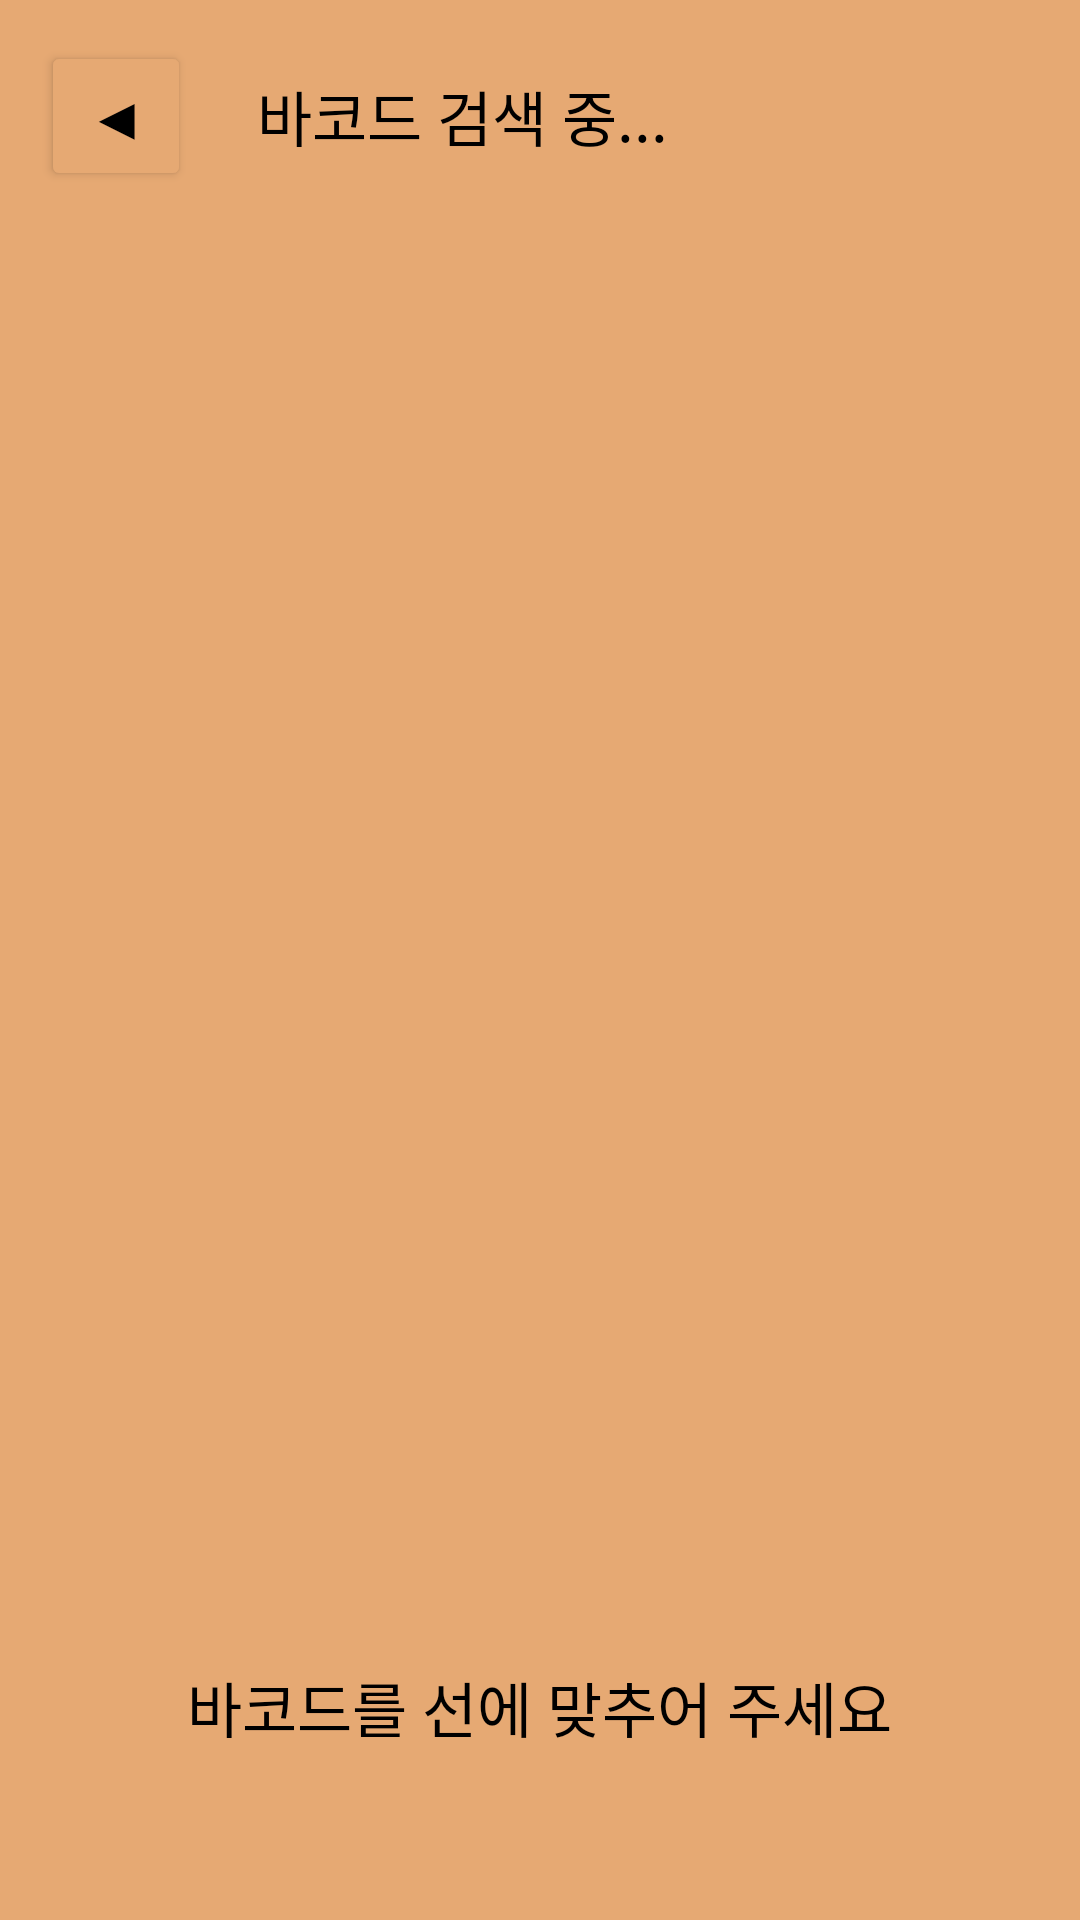

Produce the Android XML layout that renders to this screen, including the resource entries it uses.
<!-- AndroidManifest.xml: application theme Theme.Naman_dy2 -->
<!-- res/layout/activity_barcode.xml -->
<?xml version="1.0" encoding="utf-8"?>
<androidx.constraintlayout.widget.ConstraintLayout xmlns:android="http://schemas.android.com/apk/res/android"
    xmlns:app="http://schemas.android.com/apk/res-auto"
    xmlns:tools="http://schemas.android.com/tools"
    android:layout_width="match_parent"
    android:layout_height="match_parent"
    android:background="#e6a973">

    <Button
        android:id="@+id/btn_back"
        android:layout_width="50dp"
        android:layout_height="50dp"
        android:layout_gravity="left"
        android:backgroundTint="#e6a973"
        android:text="@string/main_1"
        android:textColor="#000000"
        android:textSize="20sp"
        app:layout_constraintBottom_toBottomOf="parent"
        app:layout_constraintEnd_toEndOf="parent"
        app:layout_constraintHorizontal_bias="0.044"
        app:layout_constraintStart_toStartOf="parent"
        app:layout_constraintTop_toTopOf="parent"
        app:layout_constraintVertical_bias="0.023" />

    <TextView
        android:id="@+id/textView12"
        android:layout_width="250dp"
        android:layout_height="50dp"
        android:layout_marginEnd="81dp"
        android:gravity="center"
        android:text="@string/main3_1"
        android:textColor="#000000"
        android:textSize="20sp"
        app:layout_constraintBottom_toBottomOf="parent"
        app:layout_constraintEnd_toEndOf="parent"
        app:layout_constraintHorizontal_bias="1.0"
        app:layout_constraintStart_toStartOf="parent"
        app:layout_constraintTop_toTopOf="parent"
        app:layout_constraintVertical_bias="0.023" />

    <TextView

        android:id="@+id/textView13"
        android:layout_width="250dp"
        android:layout_height="50dp"
        android:layout_gravity="bottom"
        android:gravity="center"
        android:text="@string/main3_2"
        android:textColor="#000000"
        android:textSize="20sp"
        app:layout_constraintBottom_toBottomOf="parent"
        app:layout_constraintEnd_toEndOf="parent"
        app:layout_constraintHorizontal_bias="0.496"
        app:layout_constraintStart_toStartOf="parent"
        app:layout_constraintTop_toTopOf="parent"
        app:layout_constraintVertical_bias="0.922" />

</androidx.constraintlayout.widget.ConstraintLayout>
<!-- resources referenced by this layout -->
<resources>
  <string name="main3_1">바코드 검색 중...</string>
  <string name="main3_2">바코드를 선에 맞추어 주세요</string>
  <string name="main_1">◀</string>
  <style name="Theme.Naman_dy2" parent="Theme.MaterialComponents.DayNight.DarkActionBar">
          
          <item name="colorPrimary">@color/purple_500</item>
          <item name="colorPrimaryVariant">@color/purple_700</item>
          <item name="colorOnPrimary">@color/white</item>
          
          <item name="colorSecondary">@color/teal_200</item>
          <item name="colorSecondaryVariant">@color/teal_700</item>
          <item name="colorOnSecondary">@color/black</item>
          
          <item name="android:statusBarColor" tools:targetApi="l">?attr/colorPrimaryVariant</item>
          
      </style>
  <!-- not gathered from this repository: default colours our renderer supplied (Android Studio template values) -->
  <color name="purple_500">#FF6200EE</color>
  <color name="purple_700">#FF3700B3</color>
  <color name="teal_200">#FF03DAC5</color>
  <color name="teal_700">#FF018786</color>
  <color name="black">#FF000000</color>
  <color name="white">#FFFFFFFF</color>
</resources>
